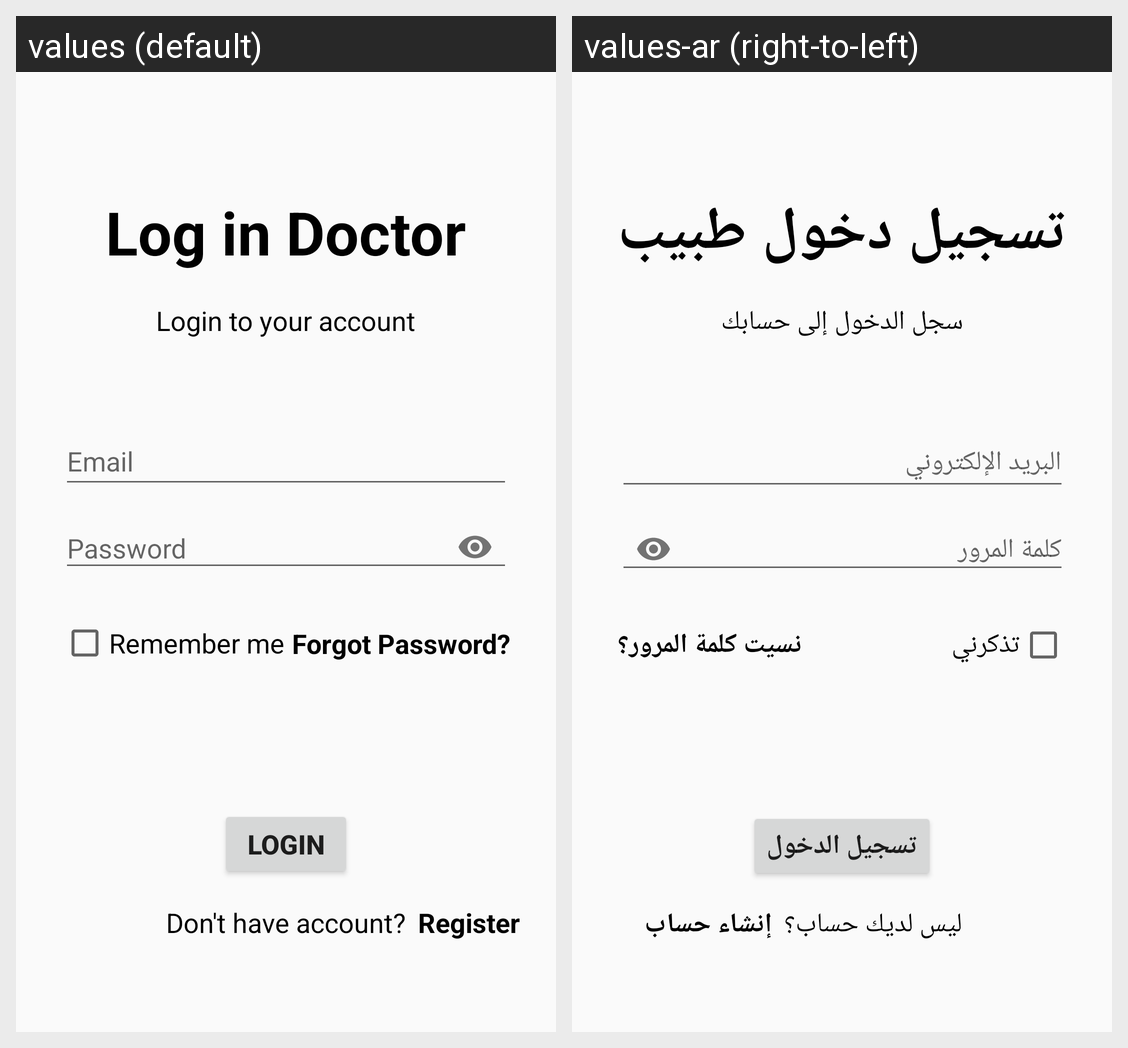

For this localized Android screen grid, give each drawn string resource with its value in every locale shown.
Android screen res/layout/fragment_doctor_login.xml rendered under 2 locales, left to right: values (default), values-ar (right-to-left). Device: Nexus 5 (rendered at 1080×1920; each locale shown at half size, 540×960, under a caption strip naming it); theme Theme.PalliativeCare.
Strings drawn on this screen, with the default value and each locale's value (text and hints the layout hard-codes, and strings that could not be matched under every locale, appear in the picture but are not listed):

doctor_login
  values: Log in Doctor
  values-ar: تسجيل دخول طبيب

login_desc
  values: Login to your account
  values-ar: سجل الدخول إلى حسابك

email
  values: Email
  values-ar: البريد الإلكتروني

password
  values: Password
  values-ar: كلمة المرور

remember_me
  values: Remember me
  values-ar: تذكرني

forgot_pass
  values: Forgot Password?
  values-ar: نسيت كلمة المرور؟

login
  values: Login
  values-ar: تسجيل الدخول

register
  values: Register
  values-ar: إنشاء حساب

do_not_have_account
  values: Don't have account?
  values-ar: ليس لديك حساب؟
